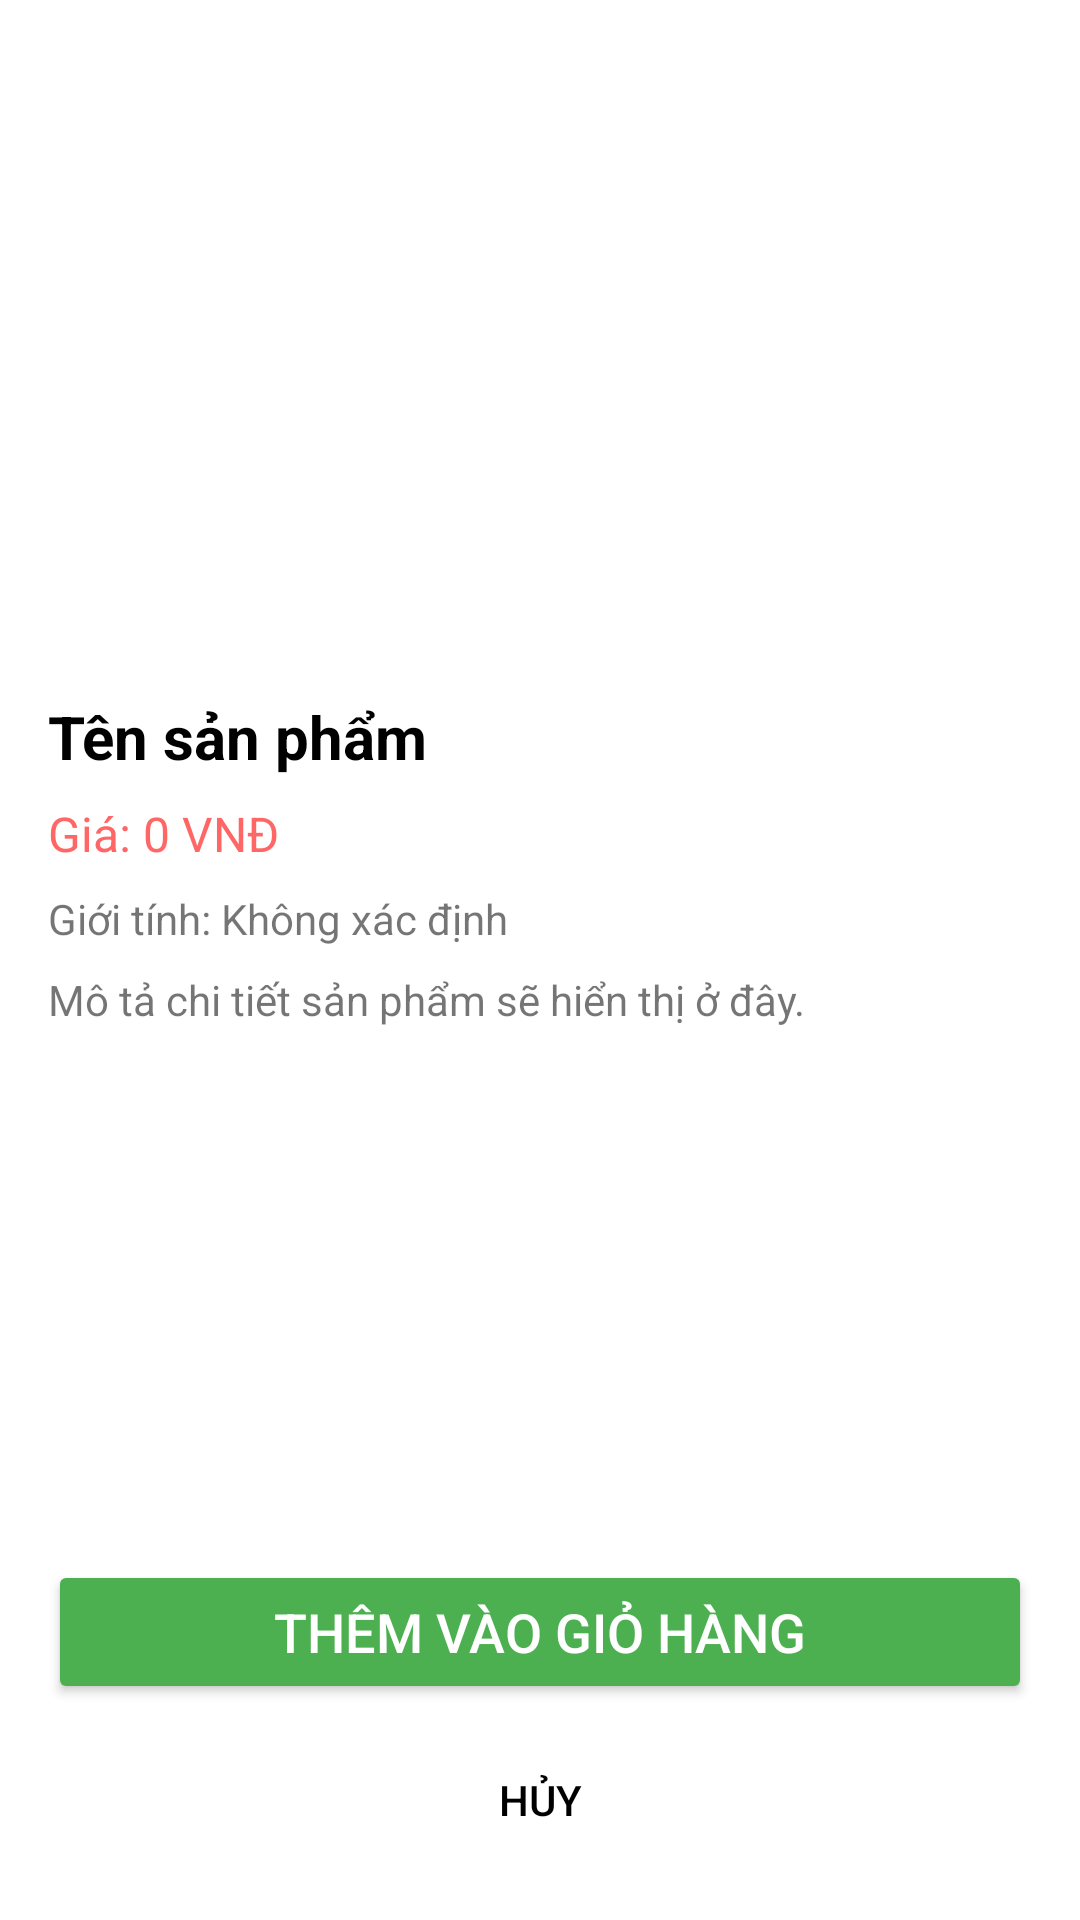

This screen was rendered from an Android layout file. Write that file and the resources it references.
<!-- AndroidManifest.xml: application theme Theme.TruongQuocDat_2123110209 -->
<!-- res/layout/activity_product_detail.xml -->
<?xml version="1.0" encoding="utf-8"?>
<androidx.constraintlayout.widget.ConstraintLayout xmlns:android="http://schemas.android.com/apk/res/android"
    xmlns:app="http://schemas.android.com/apk/res-auto"
    xmlns:tools="http://schemas.android.com/tools"
    android:layout_width="match_parent"
    android:layout_height="match_parent"
    android:padding="16dp"
    android:background="#FFFFFF"
    tools:context=".ProductDetailActivity"> <ImageView
    android:id="@+id/detailImage"
    android:layout_width="0dp"
    android:layout_height="200dp"
    android:scaleType="centerCrop"
    android:src="@drawable/ic_category_placeholder" app:layout_constraintEnd_toEndOf="parent"
    app:layout_constraintStart_toStartOf="parent"
    app:layout_constraintTop_toTopOf="parent" />

    <TextView
        android:id="@+id/detailName"
        android:layout_width="0dp"
        android:layout_height="wrap_content"
        android:textSize="20sp"
        android:textStyle="bold"
        android:textColor="@color/black" android:layout_marginTop="16dp"
        android:text="Tên sản phẩm" app:layout_constraintTop_toBottomOf="@id/detailImage"
        app:layout_constraintStart_toStartOf="parent"
        app:layout_constraintEnd_toEndOf="parent" />

    <TextView
        android:id="@+id/detailPrice"
        android:layout_width="0dp"
        android:layout_height="wrap_content"
        android:textSize="16sp"
        android:textColor="#FF6666" android:layout_marginTop="8dp"
        android:text="Giá: 0 VNĐ" app:layout_constraintTop_toBottomOf="@id/detailName"
        app:layout_constraintStart_toStartOf="parent"
        app:layout_constraintEnd_toEndOf="parent" />

    <TextView
        android:id="@+id/detailGender"
        android:layout_width="0dp"
        android:layout_height="wrap_content"
        android:textSize="14sp"
        android:layout_marginTop="8dp"
        android:text="Giới tính: Không xác định" app:layout_constraintTop_toBottomOf="@id/detailPrice"
        app:layout_constraintStart_toStartOf="parent"
        app:layout_constraintEnd_toEndOf="parent" />

    <TextView
        android:id="@+id/detailDescription"
        android:layout_width="0dp"
        android:layout_height="wrap_content"
        android:textSize="14sp"
        android:layout_marginTop="8dp"
        android:text="Mô tả chi tiết sản phẩm sẽ hiển thị ở đây."
        app:layout_constraintTop_toBottomOf="@id/detailGender"
        app:layout_constraintStart_toStartOf="parent"
        app:layout_constraintEnd_toEndOf="parent" />

    <Button
        android:id="@+id/btnAddToCart"
        android:layout_width="0dp"
        android:layout_height="wrap_content"
        android:text="Thêm vào giỏ hàng"
        android:backgroundTint="#4CAF50" android:textColor="@color/white"
        android:textSize="18sp"
        app:layout_constraintBottom_toTopOf="@+id/buttonCancel" app:layout_constraintStart_toStartOf="parent"
        app:layout_constraintEnd_toEndOf="parent"
        android:layout_marginBottom="8dp" />

    <Button
        android:id="@+id/buttonCancel"
        android:layout_width="0dp" android:layout_height="wrap_content"
        android:text="Hủy"
        android:textColor="@color/black" style="@style/Widget.AppCompat.Button.Borderless" app:layout_constraintBottom_toBottomOf="parent"
        app:layout_constraintStart_toStartOf="parent"
        app:layout_constraintEnd_toEndOf="parent" />

</androidx.constraintlayout.widget.ConstraintLayout>
<!-- resources referenced by this layout -->
<resources>
  <color name="black">#000000</color>
  <color name="white">#FFFFFF</color>
  <style name="Theme.TruongQuocDat_2123110209" parent="Theme.MaterialComponents.DayNight.NoActionBar">
          <item name="colorPrimary">@color/purple_500</item>
          <item name="colorPrimaryVariant">@color/purple_700</item>
          <item name="colorOnPrimary">@color/white</item>
      </style>
  <color name="purple_500">#FF6200EE</color>
  <color name="purple_700">#FF3700B3</color>
</resources>
